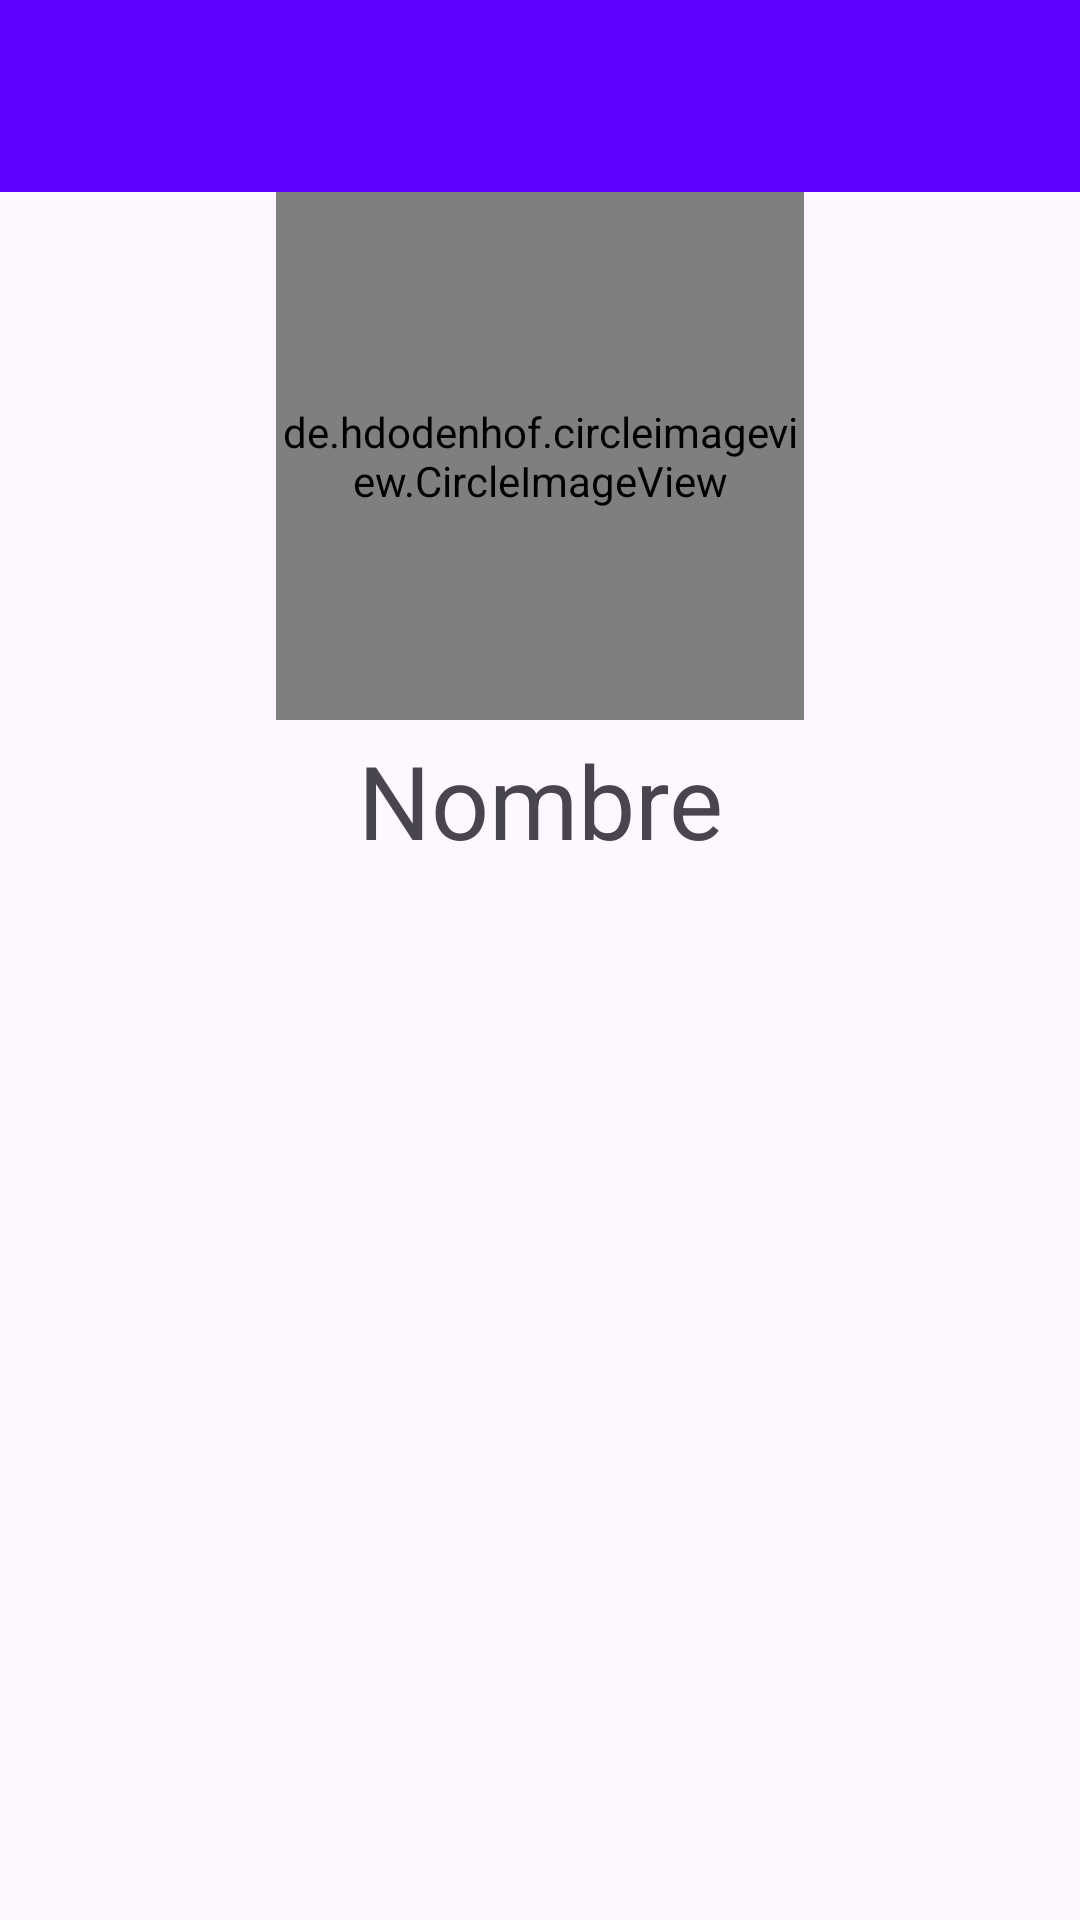

Layout XML and referenced resources for this Android screen:
<!-- AndroidManifest.xml: application theme Theme.Nuevokt3 -->
<!-- res/layout/fragment_perfil.xml -->
<?xml version="1.0" encoding="utf-8"?>
<androidx.core.widget.NestedScrollView xmlns:android="http://schemas.android.com/apk/res/android"
    xmlns:tools="http://schemas.android.com/tools"
    android:layout_width="match_parent"
    android:layout_height="match_parent"
    xmlns:app="http://schemas.android.com/apk/res-auto"
    tools:context=".Fragmentos.PerfilFragment">

    <LinearLayout
        android:layout_width="match_parent"
        android:layout_height="match_parent"
        android:orientation="vertical">
        <com.google.android.material.appbar.AppBarLayout
            android:id="@+id/appBarLayout3"
            android:layout_width="match_parent"
            android:layout_height="wrap_content"
            android:fitsSystemWindows="true"
            app:layout_constraintStart_toStartOf="parent"
            app:layout_constraintTop_toTopOf="parent">

            <com.google.android.material.appbar.MaterialToolbar
                android:id="@+id/tbperfil"
                android:layout_width="match_parent"
                android:layout_height="?attr/actionBarSize"
                android:background="@color/purple"/>
        </com.google.android.material.appbar.AppBarLayout>


        <de.hdodenhof.circleimageview.CircleImageView
            android:id="@+id/profile_image"
            android:layout_width="176dp"
            android:layout_height="176dp"
            android:layout_gravity="center"
            android:src="@drawable/ic_launcher_foreground"
            app:civ_border_color="#FF000000"
            app:civ_border_width="2dp"
            android:paddingTop="4dp"
            android:paddingBottom="4dp"/>

        <TextView
            android:id="@+id/etiNombreperfil"
            android:layout_width="match_parent"
            android:layout_height="wrap_content"
            android:textAppearance="@android:style/TextAppearance.Material.Display1"
            android:gravity="center"
            android:text="Nombre"
            android:paddingTop="4dp"
            android:paddingBottom="4dp"/>

        <GridView
            android:id="@+id/gridestadisticas"
            android:layout_width="match_parent"
            android:layout_height="196dp"
            android:numColumns="2" />


    </LinearLayout>

</androidx.core.widget.NestedScrollView>
<!-- resources referenced by this layout -->
<resources>
  <color name="purple">#5E03FF</color>
  <style name="Theme.Nuevokt3" parent="Base.Theme.Nuevokt3" />
  <style name="Base.Theme.Nuevokt3" parent="Theme.Material3.DayNight.NoActionBar">
          
          
      </style>
</resources>
